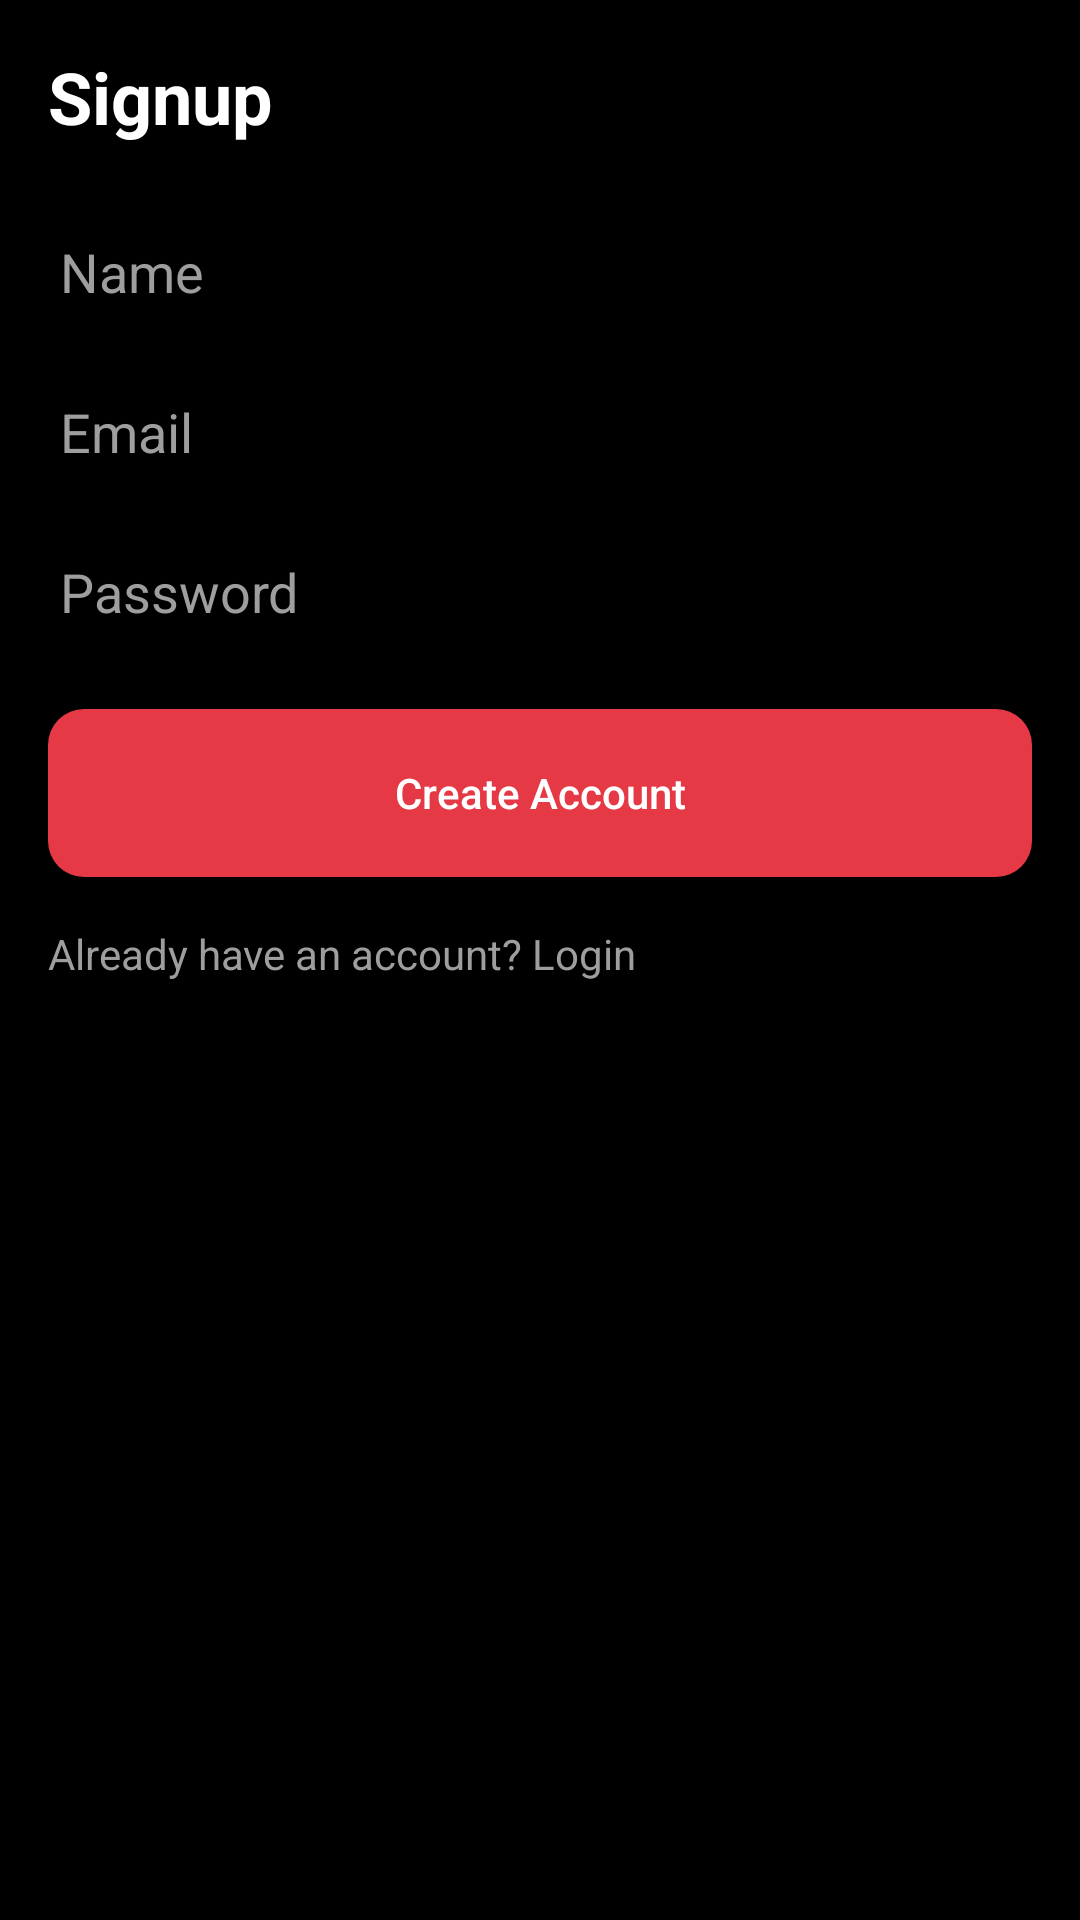

Reconstruct the res/layout file that produces this screen, plus the resources it refers to.
<!-- AndroidManifest.xml: application theme Theme.CineFAST -->
<!-- res/layout/activity_signup.xml -->
<?xml version="1.0" encoding="utf-8"?>
<LinearLayout xmlns:android="http://schemas.android.com/apk/res/android"
    android:layout_width="match_parent"
    android:layout_height="match_parent"
    android:background="@color/black"
    android:orientation="vertical"
    android:padding="@dimen/spacing_medium">

    <TextView
        android:layout_width="wrap_content"
        android:layout_height="wrap_content"
        android:text="Signup"
        android:textColor="@color/white"
        android:textSize="24sp"
        android:textStyle="bold" />

    <EditText
        android:id="@+id/etName"
        android:layout_width="match_parent"
        android:layout_height="wrap_content"
        android:layout_marginTop="20dp"
        android:hint="Name"
        android:inputType="textPersonName"
        android:textColor="@color/white"
        android:textColorHint="@color/text_gray" />

    <EditText
        android:id="@+id/etEmail"
        android:layout_width="match_parent"
        android:layout_height="wrap_content"
        android:layout_marginTop="12dp"
        android:hint="Email"
        android:inputType="textEmailAddress"
        android:textColor="@color/white"
        android:textColorHint="@color/text_gray" />

    <EditText
        android:id="@+id/etPassword"
        android:layout_width="match_parent"
        android:layout_height="wrap_content"
        android:layout_marginTop="12dp"
        android:hint="Password"
        android:inputType="textPassword"
        android:textColor="@color/white"
        android:textColorHint="@color/text_gray" />

    <Button
        android:id="@+id/btnSignup"
        android:layout_width="match_parent"
        android:layout_height="@dimen/button_height"
        android:layout_marginTop="20dp"
        android:background="@drawable/btn_primary"
        android:text="Create Account"
        android:textAllCaps="false"
        android:textColor="@color/white" />

    <TextView
        android:id="@+id/tvGoToLogin"
        android:layout_width="wrap_content"
        android:layout_height="wrap_content"
        android:layout_marginTop="16dp"
        android:text="Already have an account? Login"
        android:textColor="@color/text_gray" />

</LinearLayout>
<!-- resources referenced by this layout -->
<resources>
  <color name="black">#FF000000</color>
  <color name="text_gray">#9E9E9E</color>
  <color name="white">#FFFFFFFF</color>
  <dimen name="button_height">56dp</dimen>
  <dimen name="spacing_medium">16dp</dimen>
  <!-- drawable btn_primary (drawable) -->
  <?xml version="1.0" encoding="utf-8"?>
  <shape xmlns:android="http://schemas.android.com/apk/res/android"
      android:shape="rectangle">
      <solid android:color="@color/cinefast_red"/>
      <corners android:radius="12dp"/>
  </shape>
  <style name="Theme.CineFAST" parent="Theme.MaterialComponents.DayNight.NoActionBar">
          <item name="android:windowBackground">@color/black</item>
          <item name="android:statusBarColor">@color/black</item>
          <item name="android:navigationBarColor">@color/black</item>
          <item name="colorPrimary">@color/cinefast_red</item>
          <item name="android:textColorPrimary">@color/white</item>
      </style>
  <color name="cinefast_red">#E63946</color>
</resources>
